Run: headless pygame with SDL's dummy video driver; simulated clock (each Clock.tick advances the game by its frame time, no real sleeping); random seed 0; keys injected as events and as key.get_pressed() state; no mouse input.
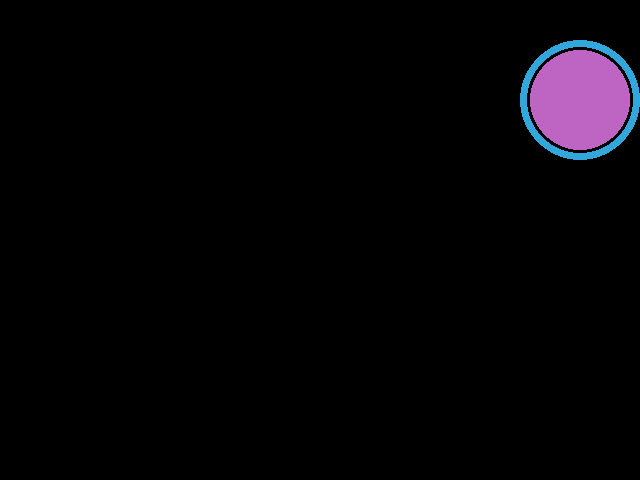
Frame 1 of 4 · flips 1–60 · no input
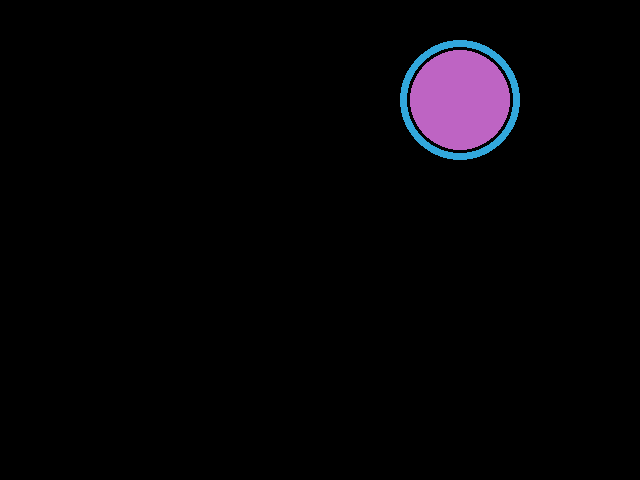
Frame 2 of 4 · flips 61–180 · tapped SPACE, RETURN · held RIGHT (→), D
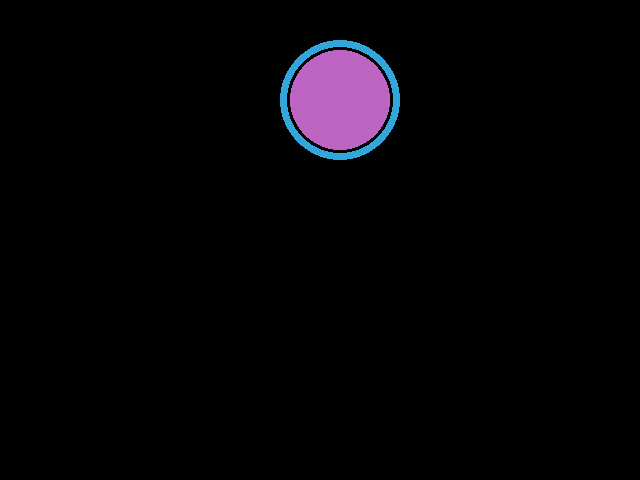
Frame 3 of 4 · flips 181–300 · held DOWN (↓), S
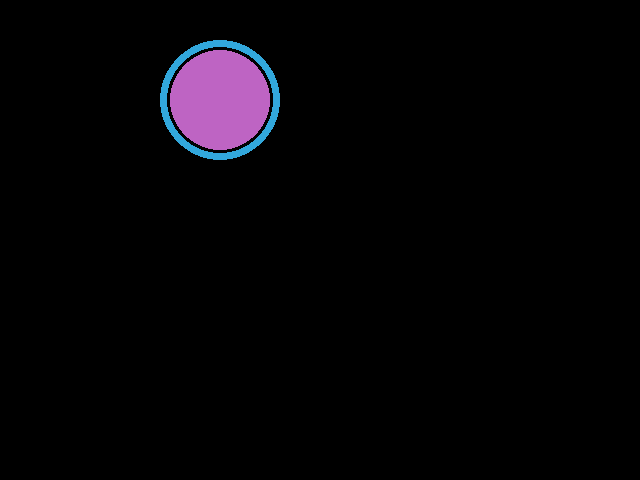
Frame 4 of 4 · flips 301–420 · held LEFT (←), A, UP (↑), W

The pygame program that drew these frames:

import pygame as pg
from pygame.draw import rect, circle, polygon  # функции для рисования графических объектов

FPS = 30

screen = pg.display.set_mode((640, 480))
clock = pg.time.Clock()
finished = False

pg.display.update()

x_cor = 0
y_cor = 100
while not finished:
    clock.tick(FPS)
    for event in pg.event.get():
        if event.type == pg.QUIT:
            finished = True

    screen.fill((0, 0, 0))  # на каждом кадре заливаю фон черным
    circle(screen, (190, 100, 195), [x_cor, y_cor], 50)  # рисую круг
    circle(screen, (50, 167, 219), [x_cor, y_cor], 60, 7)
    pg.display.update()  # обновляю экран

    if x_cor > 640:  # если круг за пределами экрана
        x_cor = 0  # вернуть его в начало (влево)
    else:  # иначе
        x_cor += 10  # изменять Х круга на 3
